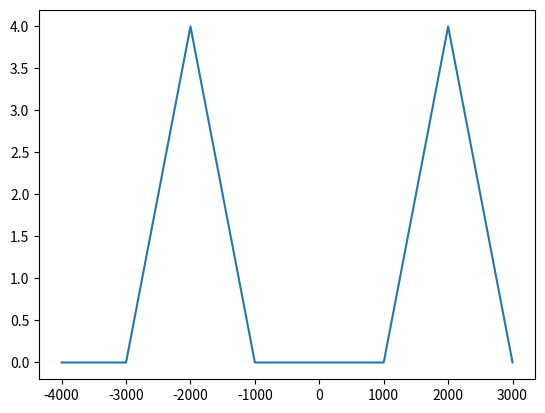

Source code (Python):
import numpy as np
import math
from matplotlib import pyplot as plt
 
# Parametros de la senal de interes
fo=1000. # es una frecuencia fundamental
k=2 #estaba en 20
f=k*fo # es la frecuencia de la senoidal
N=8 #estaba en 20
 
# La senal discreta 
n=np.linspace(0,N-1,N)
signal=np.cos(2.*math.pi*k*n/N)
fourier=np.fft.fft(signal)
fourier_mejor=np.fft.fftshift(fourier)

#senal exponencial compleja
signal_ex=np.exp(1.j*2.*math.pi*k*n/N)
fourier_ex = np.fft.fft(signal_ex)
fourier_mejor_ex = np.fft.fftshift(fourier_ex)
 
# calculos para relacionar la senal discreta con el mundo real
T=1./fo 
Tsamp=T/N
Fsamp=1./Tsamp
Fmin=-Fsamp/2.
Fresol=Fsamp/N
Fmax=-Fmin-Fresol
f=np.linspace(Fmin,Fmax,N)
 
plt.plot(f,fourier_mejor)  # plt.plot(f,fourier_mejor)

#plt.stem(f,fourier_mejor_ex) #senal exponencial compleja
plt.show()

